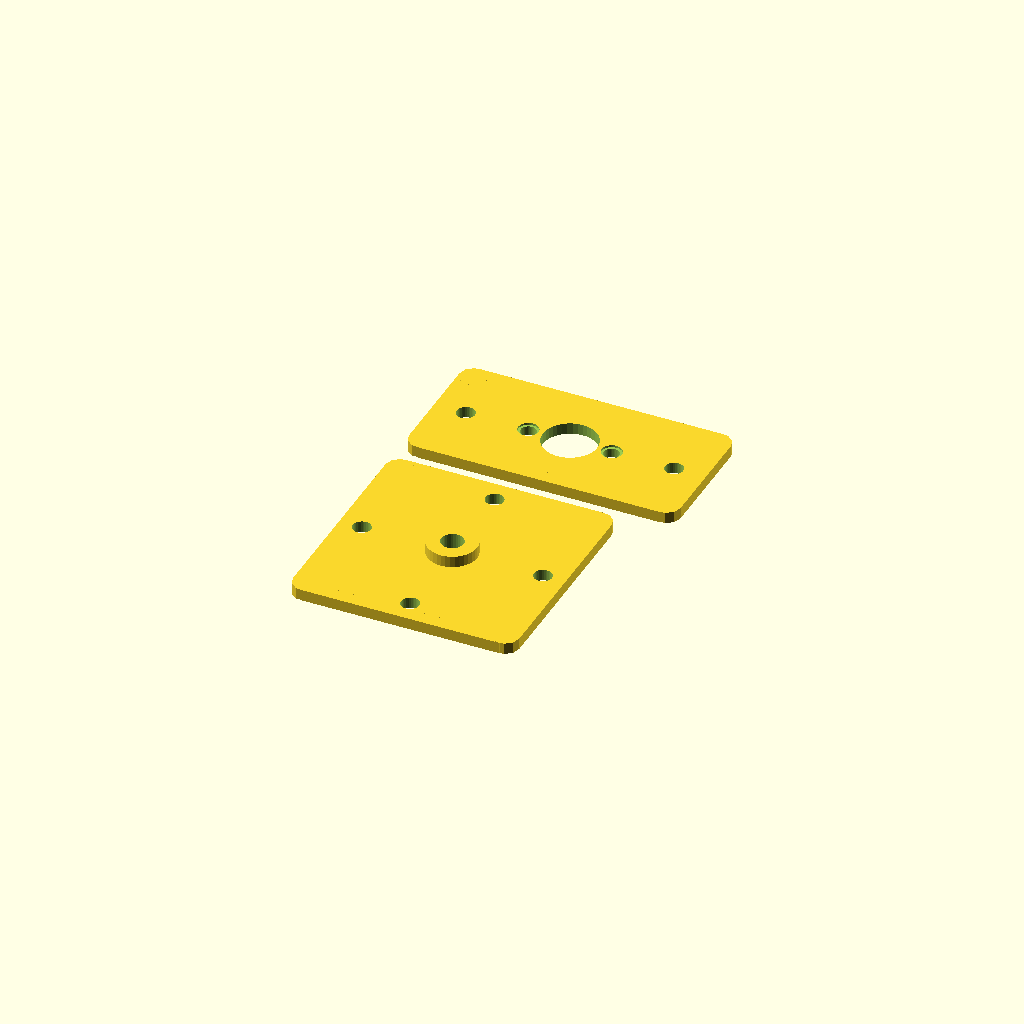
Cell 1: rendered with the file's own defaults.
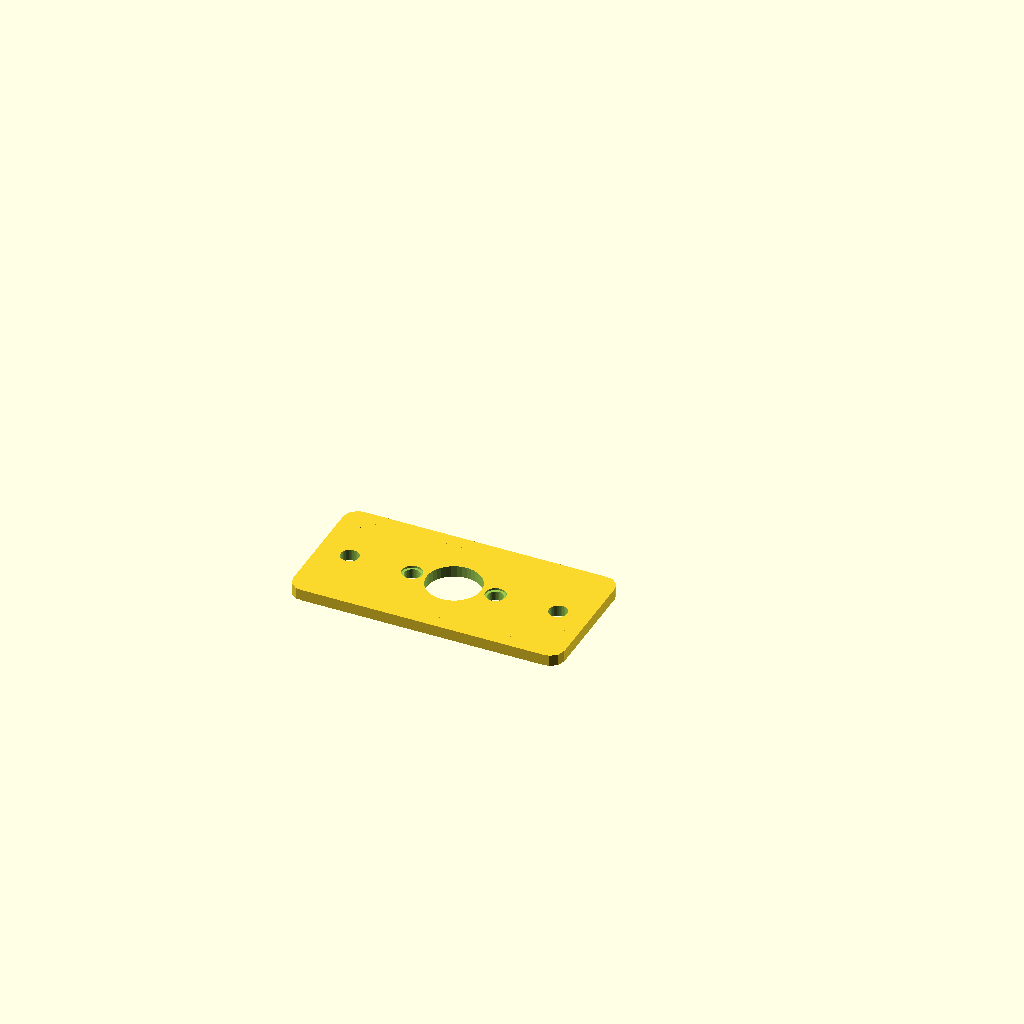
Cell 2: the same model with part = "top".
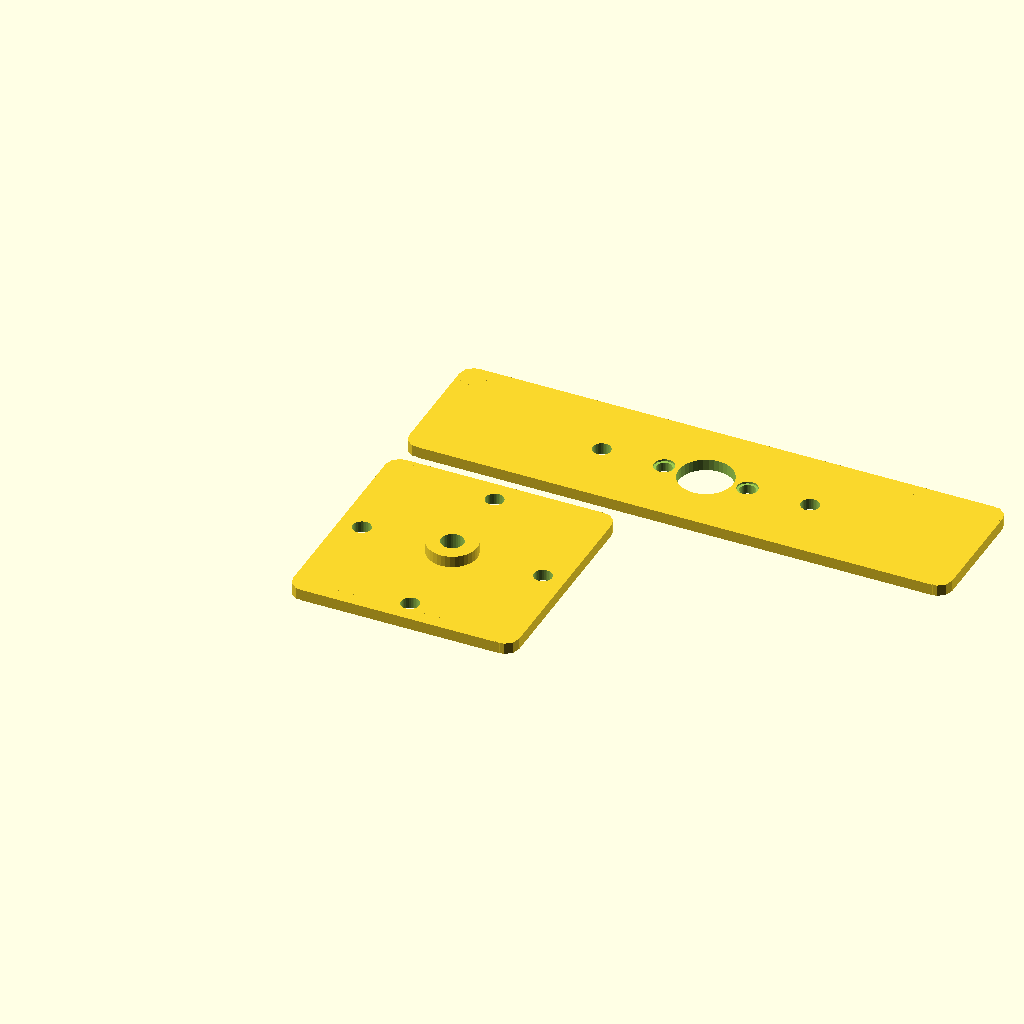
Cell 3: the same model with motor_base_size_x = 120.
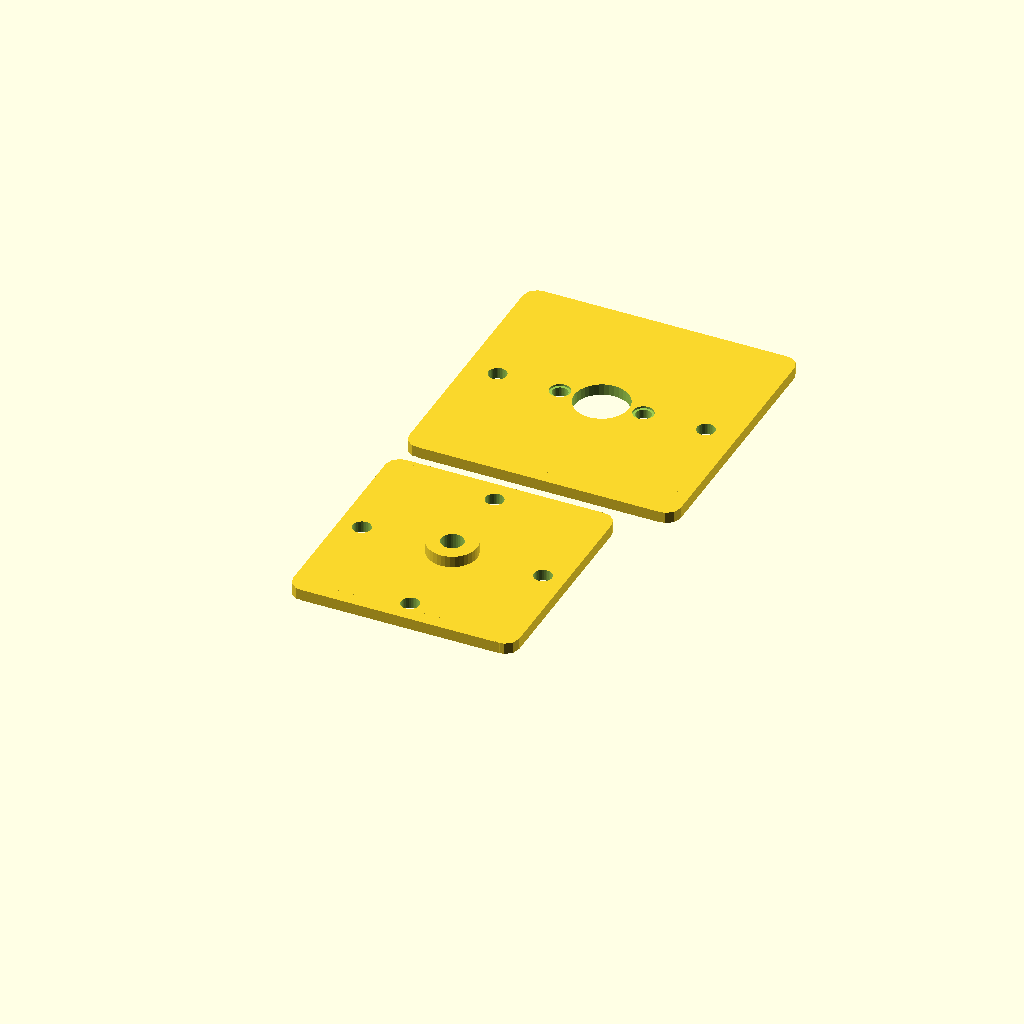
Cell 4: motor_base_size_y = 60 (everything else at default).
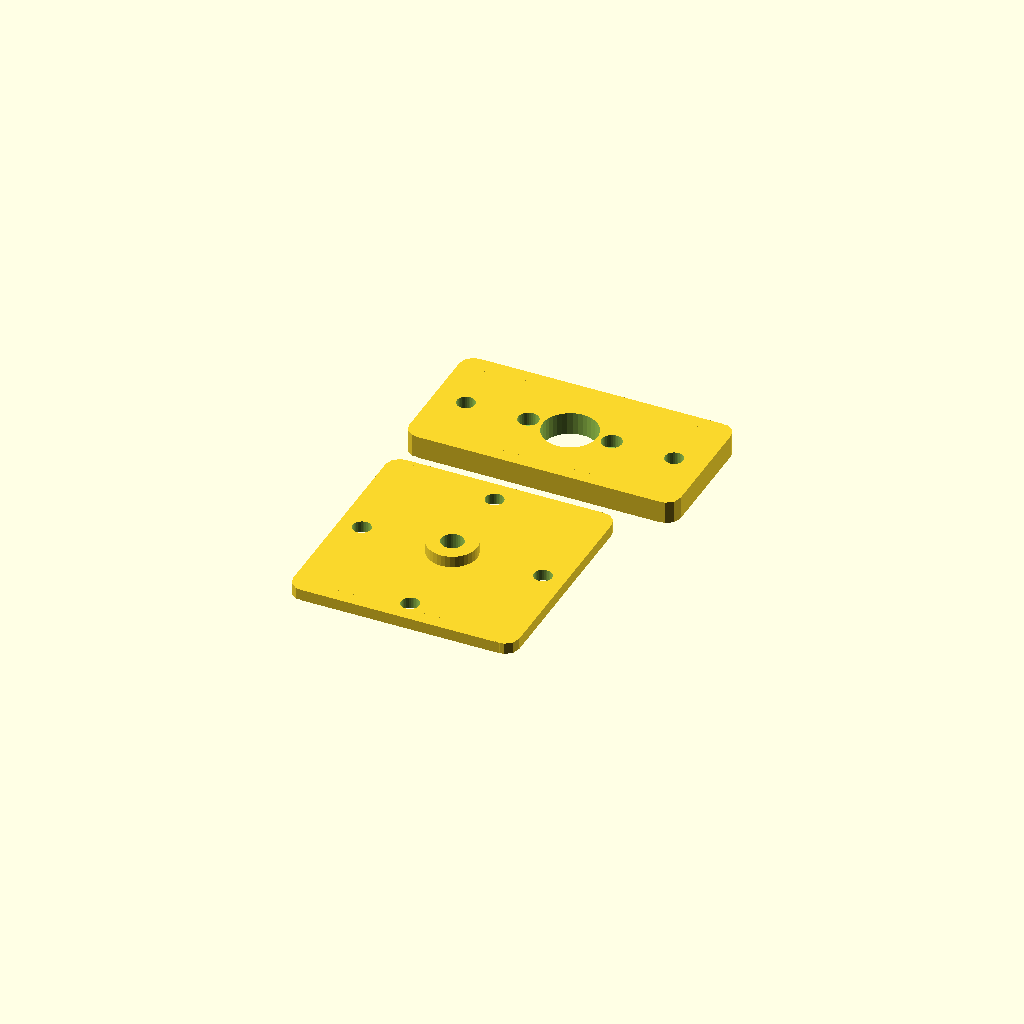
Cell 5 — motor_base_size_z set to 5, the other parameters unchanged.
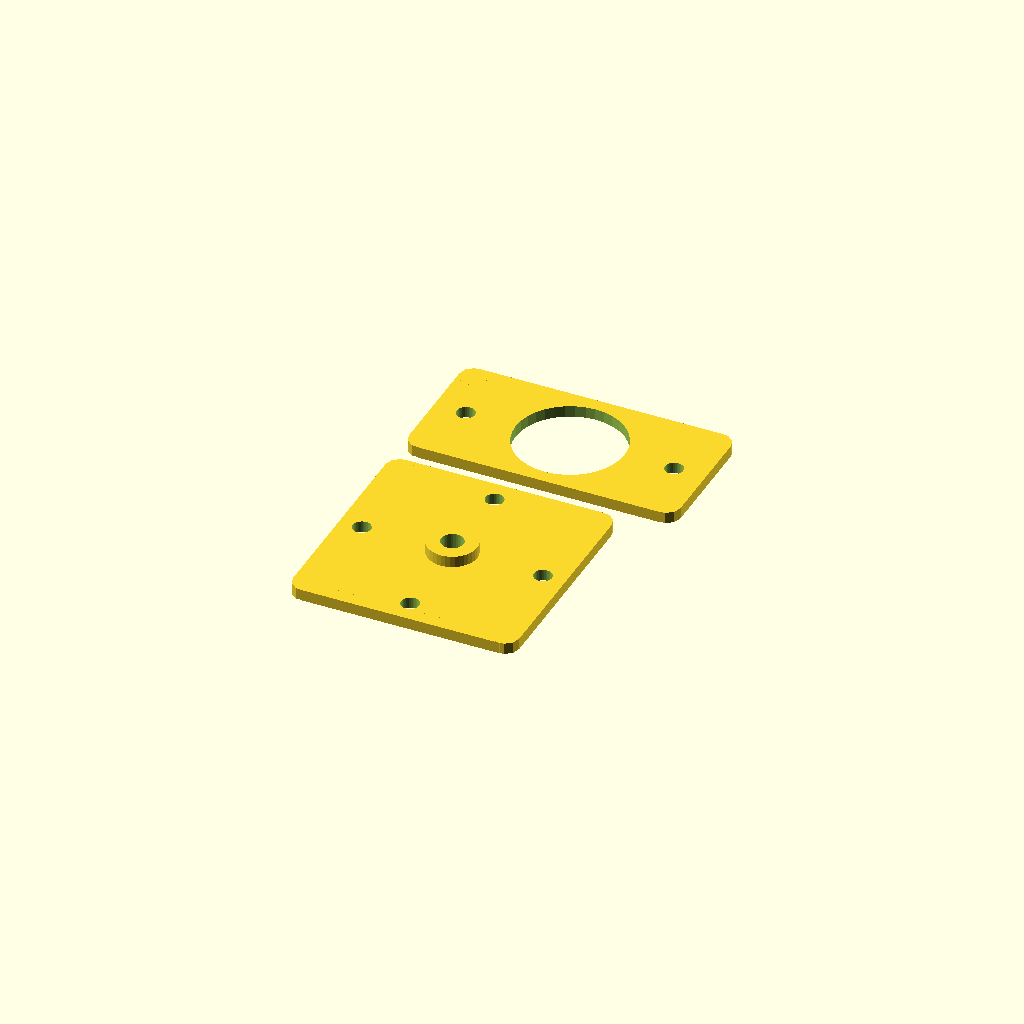
Cell 6: the same model with bearing_top_central_hole_diameter = 24.
One fixed orthographic camera (rotation 55°, 0°, 25°; colour scheme Cornfield) for every cell.
OpenSCAD source file inputs/thingiverse/thing-1516494/files/rotatable-bowden-extruder.scad:
// Customizable Rotable Bowden Extruder 
// preview[view:south, tilt:top];

// Which one would you like to see?
part = "both"; // [top:Motor Base,bottom:Bearing Base,both:Motor and Bearing Base]



/* [Motor Base] */

//Motor base width 
motor_base_size_x = 60;

//Motor base length 
motor_base_size_y = 30;

//Motor base height 
motor_base_size_z = 2.5;

//
bearing_top_central_hole_diameter =  12;

//
bearing_top_screw_head_diameter = 4.5;

//
bearing_top_screw_hole_diameter = 3.4;

//
bearing_top_screw_height = 4.5;

//distant between bearing top screw hole and the central
bearing_top_screw_hole_position = 9.2;

//motor width
motor_width = 42;

//
motor_holder_diameter = 4;


/* [Bearing Base] */

//Hard Disk bearing base width (mm)
bearing_base_size_x = 50;

//Hard Disk bearing base length 
bearing_base_size_y = 50;

//Hard Disk bearing base height 
bearing_base_size_z = 2.5;

//Central hole diameter    
base_central_hole_diameter = 4.95;

//Base screw diameter 
base_screw_diameter = 4;

//The distant between the screw and the central
base_screw_position = 20;



/* [Hidden] */
bearing_top_screw_head_hole_height = motor_base_size_z -bearing_top_screw_height/2;



module rounded(size, r) {
    //2 cube + 4 cylinder
    union() {
        translate([r, 0, 0]) cube([size[0]-2*r, size[1], size[2]]);
        translate([0, r, 0]) cube([size[0], size[1]-2*r, size[2]]);
        translate([r, r, 0]) cylinder(h=size[2], r=r);
        translate([size[0]-r, r, 0]) cylinder(h=size[2], r=r);
        translate([r, size[1]-r, 0]) cylinder(h=size[2], r=r);
        translate([size[0]-r, size[1]-r, 0]) cylinder(h=size[2], r=r);
    }
}

//bearing base
module bearingBase() {
    difference() {
        union() {
            //bearing base
            rounded([bearing_base_size_x, bearing_base_size_y, bearing_base_size_z], 3);
            //bearing central
            translate ([bearing_base_size_x/2,bearing_base_size_y/2,0]) {
                cylinder(h=(bearing_base_size_z+2.5), d=(base_central_hole_diameter+6),center=false, $fn=36);
            }
        }
        //bearing central hole
        translate ([bearing_base_size_x/2,bearing_base_size_y/2,-0.2]) {
            cylinder(h=bearing_base_size_z+2.5+1, d=base_central_hole_diameter, center=false, $fn=36);
        }
    
        //screw hole up
        translate ([bearing_base_size_x/2,bearing_base_size_y/2+base_screw_position,-0.2]) {
            cylinder(h=bearing_base_size_z+1, d=base_screw_diameter, center=false, $fn=36);
        }
    
        //screw hole down
        translate ([bearing_base_size_x/2,bearing_base_size_y/2-base_screw_position,-0.2]) {
            cylinder(h=bearing_base_size_z+1, d=base_screw_diameter, center=false, $fn=36);
        }

        //screw hole right
        translate ([bearing_base_size_x/2+base_screw_position,bearing_base_size_y/2, -0.2]) {
            cylinder(h=bearing_base_size_z+1, d=base_screw_diameter, center=false, $fn=36);
        }
    
        //screw hole left
        translate ([bearing_base_size_x/2-base_screw_position,bearing_base_size_y/2, -0.2]) {
            cylinder(h=bearing_base_size_z+10+1, d=base_screw_diameter, center=false, $fn=36);
        }
    }
}


//motor base
module motorBase () {
    difference() {
        //base
        rounded([motor_base_size_x, motor_base_size_y, motor_base_size_z], 3);
        //bearing top central hole 
        translate ([motor_base_size_x/2,motor_base_size_y/2,-0.2]) {
            cylinder(h=motor_base_size_z+1, d=bearing_top_central_hole_diameter,center=false, $fn=36);
        }
        
        //bearing screw hole (right)
        translate ([motor_base_size_x/2+bearing_top_screw_hole_position,motor_base_size_y/2,-0.2]) {
            union () {
                cylinder(h=motor_base_size_z+1, d=bearing_top_screw_hole_diameter,center=false, $fn=36);
                translate ([0,0,bearing_top_screw_height/2]) {
                    cylinder(h=bearing_top_screw_head_hole_height+1, d=bearing_top_screw_head_diameter,center=false, $fn=36);
                }
            }
        }
        //bearing screw hole (left)
        translate ([motor_base_size_x/2-bearing_top_screw_hole_position,motor_base_size_y/2,-0.2]) {
            union () {
                cylinder(h=motor_base_size_z+1, d=bearing_top_screw_hole_diameter,center=false, $fn=36);
                translate ([0,0,bearing_top_screw_height/2]) {
                    cylinder(h=bearing_top_screw_head_hole_height+1, d=bearing_top_screw_head_diameter,center=false, $fn=36);
                }
            }
        }
        
        //motor holder hole (right)
        translate ([motor_base_size_x/2+motor_width/2+motor_holder_diameter/2,motor_base_size_y/2,-0.2]) {
        cylinder(h=motor_base_size_z+1, d=motor_holder_diameter,center=false, $fn=36);
        }
        //motor holder hole (left)
        translate ([motor_base_size_x/2-motor_width/2-motor_holder_diameter/2,motor_base_size_y/2,-0.2]) {
        cylinder(h=motor_base_size_z+1, d=motor_holder_diameter,center=false, $fn=36);
        }
    }

}

module both() {
    bearingBase();
    translate ([0,bearing_base_size_y+5, 0]) {
        motorBase();
    }
}

module print_part() {
	if (part == "top") {
		motorBase();
	} else if (part == "bottom") {
		bearingBase();
	} else if (part == "both") {
		both();
	} else {
		both();
	}
}

print_part();
Parameter table extracted from the source (name, type, default, range or options):
part: string, default "both", options "top", "bottom", "both"
motor_base_size_x: number, default 60
motor_base_size_y: number, default 30
motor_base_size_z: number, default 2.5
bearing_top_central_hole_diameter: number, default 12
bearing_top_screw_head_diameter: number, default 4.5
bearing_top_screw_hole_diameter: number, default 3.4
bearing_top_screw_height: number, default 4.5
bearing_top_screw_hole_position: number, default 9.2
motor_width: number, default 42
motor_holder_diameter: number, default 4
bearing_base_size_x: number, default 50
bearing_base_size_y: number, default 50
bearing_base_size_z: number, default 2.5
base_central_hole_diameter: number, default 4.95
base_screw_diameter: number, default 4
base_screw_position: number, default 20
